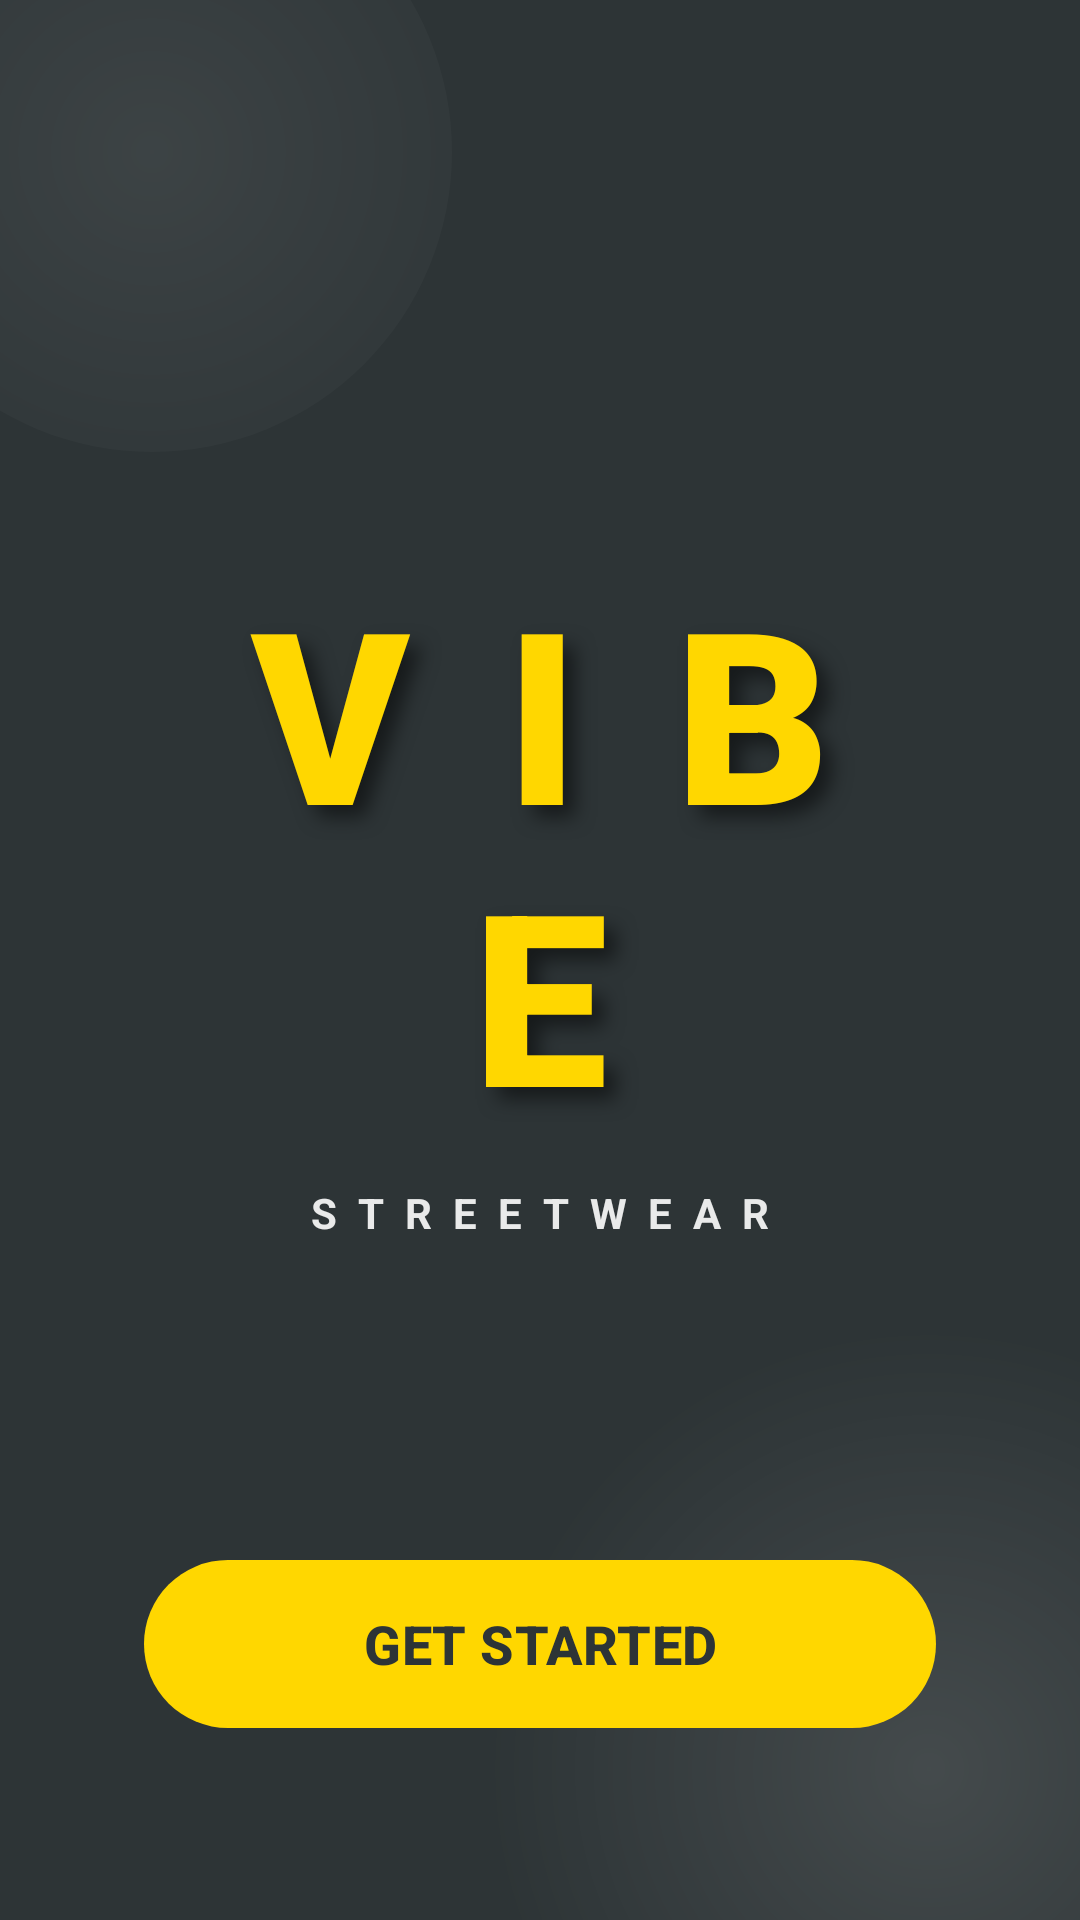

This screen was rendered from an Android layout file. Write that file and the resources it references.
<!-- AndroidManifest.xml: application theme Theme.MyApplication -->
<!-- res/layout/fragment_welcome.xml -->
<?xml version="1.0" encoding="utf-8"?>
<androidx.constraintlayout.widget.ConstraintLayout xmlns:android="http://schemas.android.com/apk/res/android"
    xmlns:app="http://schemas.android.com/apk/res-auto"
    xmlns:tools="http://schemas.android.com/tools"
    android:layout_width="match_parent"
    android:layout_height="match_parent"
    android:background="@color/fashion_primary"
    android:clipChildren="false"
    android:clipToPadding="false">

    
    <View
        android:id="@+id/bgCircle1"
        android:layout_width="300dp"
        android:layout_height="300dp"
        android:background="@drawable/bg_circle_gradient"
        android:alpha="0.3"
        app:layout_constraintBottom_toBottomOf="parent"
        app:layout_constraintEnd_toEndOf="parent"
        android:layout_marginBottom="-100dp"
        android:layout_marginEnd="-100dp" />

    <View
        android:id="@+id/bgCircle2"
        android:layout_width="200dp"
        android:layout_height="200dp"
        android:background="@drawable/bg_circle_gradient"
        android:alpha="0.2"
        app:layout_constraintTop_toTopOf="parent"
        app:layout_constraintStart_toStartOf="parent"
        android:layout_marginTop="-50dp"
        android:layout_marginStart="-50dp" />

    <LinearLayout
        android:id="@+id/logoContainer"
        android:layout_width="wrap_content"
        android:layout_height="wrap_content"
        android:gravity="center"
        android:orientation="vertical"
        android:clipChildren="false"
        android:clipToPadding="false"
        app:layout_constraintBottom_toBottomOf="parent"
        app:layout_constraintEnd_toEndOf="parent"
        app:layout_constraintStart_toStartOf="parent"
        app:layout_constraintTop_toTopOf="parent"
        app:layout_constraintVertical_bias="0.4">

        <TextView
            android:id="@+id/welcomeLogo"
            android:layout_width="wrap_content"
            android:layout_height="wrap_content"
            android:padding="40dp"
            android:fontFamily="sans-serif-black"
            android:letterSpacing="0.4"
            android:shadowColor="#80000000"
            android:shadowDx="12"
            android:shadowDy="12"
            android:shadowRadius="16"
            android:text="@string/vibe_logo"
            android:textColor="@color/vibe_yellow"
            android:textSize="80sp"
            android:textStyle="bold"
            android:gravity="center" />

        <TextView
            android:id="@+id/welcomeTagline"
            android:layout_width="wrap_content"
            android:layout_height="wrap_content"
            android:layout_marginTop="-30dp"
            android:alpha="0.9"
            android:letterSpacing="0.5"
            android:text="@string/tagline_streetwear"
            android:textColor="@color/white"
            android:textSize="14sp"
            android:textStyle="bold" />

    </LinearLayout>

    <com.google.android.material.button.MaterialButton
        android:id="@+id/getStartedButton"
        android:layout_width="match_parent"
        android:layout_height="64dp"
        android:layout_marginHorizontal="48dp"
        android:layout_marginBottom="60dp"
        android:text="@string/get_started"
        android:textSize="18sp"
        android:textStyle="bold"
        android:textColor="@color/fashion_primary"
        app:backgroundTint="@color/vibe_yellow"
        app:cornerRadius="32dp"
        app:layout_constraintBottom_toBottomOf="parent" />

</androidx.constraintlayout.widget.ConstraintLayout>
<!-- resources referenced by this layout -->
<resources>
  <color name="fashion_primary">#2D3436</color>
  <color name="vibe_yellow">#FFD700</color>
  <color name="white">#FFFFFFFF</color>
  <!-- drawable bg_circle_gradient (drawable) -->
  <?xml version="1.0" encoding="utf-8"?>
  <shape xmlns:android="http://schemas.android.com/apk/res/android"
      android:shape="oval">
      <gradient
          android:type="radial"
          android:gradientRadius="150dp"
          android:startColor="#60FFFFFF"
          android:endColor="#00FFFFFF" />
  </shape>
  <string name="get_started">GET STARTED</string>
  <string name="tagline_streetwear">STREETWEAR</string>
  <string name="vibe_logo">VIBE</string>
  <style name="Theme.MyApplication" parent="Base.Theme.MyApplication" />
  <style name="Base.Theme.MyApplication" parent="Theme.Material3.Light.NoActionBar">
          <item name="colorPrimary">@color/fashion_primary</item>
          <item name="colorSecondary">@color/vibe_yellow</item>
          <item name="colorOnSecondary">@color/fashion_primary</item>
          <item name="android:windowBackground">@color/background</item>
          <item name="android:statusBarColor">@color/fashion_primary</item>
      </style>
  <color name="background">#F8F9FA</color>
</resources>
